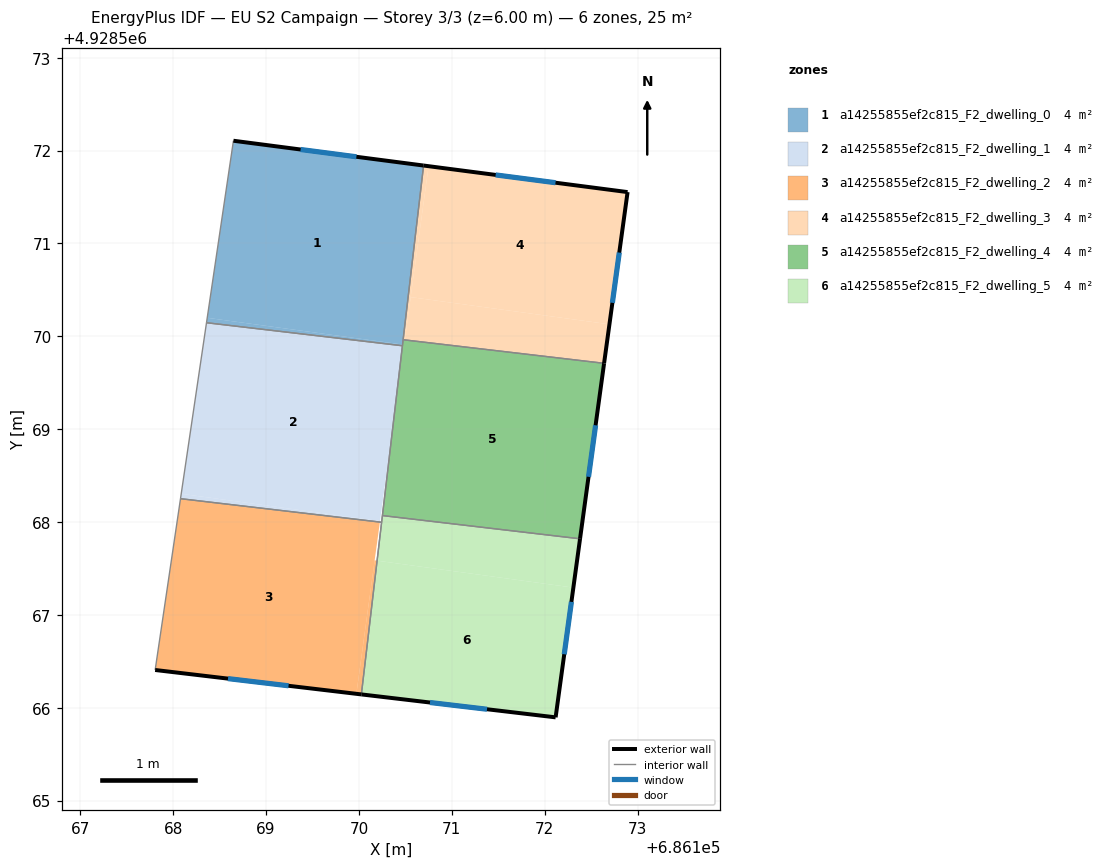
=== STOREY PLAN SPEC (per zone: floor XY polygon, exterior-wall plan segments, windows/doors) ===
zone 1: a14255855ef2c815_F2_dwelling_0  (4.1 m²)
  floor: (686170.47, 4928569.91) (686170.70, 4928571.84) (686168.65, 4928572.11) (686168.37, 4928570.20)
  floor: (686170.47, 4928569.90) (686170.47, 4928569.91) (686168.37, 4928570.20) (686168.36, 4928570.15)
  exterior wall: (686168.65, 4928572.11) – (686170.70, 4928571.84)  [2.1 m]
    window: (686169.37, 4928572.01) – (686169.97, 4928571.93)  [0.5 m²]
  interior walls: 4
zone 2: a14255855ef2c815_F2_dwelling_1  (4.1 m²)
  floor: (686170.23, 4928568.01) (686170.36, 4928568.98) (686170.47, 4928569.90) (686168.36, 4928570.15) (686168.09, 4928568.30)
  floor: (686170.23, 4928568.00) (686170.23, 4928568.01) (686168.09, 4928568.30) (686168.08, 4928568.25)
  interior walls: 5
zone 3: a14255855ef2c815_F2_dwelling_2  (4.1 m²)
  floor: (686169.97, 4928566.15) (686170.23, 4928568.00) (686168.08, 4928568.25) (686167.81, 4928566.41)
  floor: (686170.03, 4928566.14) (686170.20, 4928567.58) (686170.17, 4928567.59) (686169.97, 4928566.15)
  exterior wall: (686170.03, 4928566.14) – (686167.81, 4928566.41)  [2.2 m]
    window: (686169.24, 4928566.24) – (686168.59, 4928566.31)  [0.6 m²]
  interior walls: 3
zone 4: a14255855ef2c815_F2_dwelling_3  (4.1 m²)
  floor: (686172.70, 4928570.13) (686172.89, 4928571.55) (686170.75, 4928571.83) (686170.56, 4928570.42)
  floor: (686170.49, 4928569.96) (686170.75, 4928571.83) (686170.70, 4928571.84) (686170.48, 4928569.96)
  floor: (686172.64, 4928569.71) (686172.70, 4928570.13) (686170.56, 4928570.42) (686170.49, 4928569.96)
  exterior wall: (686170.70, 4928571.84) – (686172.89, 4928571.55)  [2.2 m]
    window: (686171.47, 4928571.74) – (686172.12, 4928571.65)  [0.6 m²]
  exterior wall: (686172.89, 4928571.55) – (686172.64, 4928569.71)  [1.9 m]
    window: (686172.80, 4928570.90) – (686172.73, 4928570.36)  [0.5 m²]
  interior walls: 2
zone 5: a14255855ef2c815_F2_dwelling_4  (4.1 m²)
  floor: (686172.38, 4928567.82) (686172.64, 4928569.71) (686170.47, 4928569.96) (686170.25, 4928568.07)
  exterior wall: (686172.64, 4928569.71) – (686172.38, 4928567.82)  [1.9 m]
    window: (686172.55, 4928569.04) – (686172.47, 4928568.49)  [0.5 m²]
  interior walls: 4
zone 6: a14255855ef2c815_F2_dwelling_5  (4.1 m²)
  floor: (686172.12, 4928565.90) (686172.31, 4928567.29) (686170.20, 4928567.58) (686170.03, 4928566.14)
  floor: (686172.31, 4928567.29) (686172.38, 4928567.82) (686170.25, 4928568.07) (686170.20, 4928567.58)
  exterior wall: (686172.38, 4928567.82) – (686172.12, 4928565.90)  [1.9 m]
    window: (686172.29, 4928567.14) – (686172.21, 4928566.58)  [0.5 m²]
  exterior wall: (686172.12, 4928565.90) – (686170.03, 4928566.14)  [2.1 m]
    window: (686171.38, 4928565.98) – (686170.76, 4928566.06)  [0.5 m²]
  interior walls: 3

=== DERIVED (storey summary) ===
Building: EU S2 Campaign
Storey: 3 of 3  (floor level z = 6.00 m)
Storey gross floor area: 24.7 m²
Zones on this storey: 6
  - a14255855ef2c815_F2_dwelling_0: floor 4.1 m²; exterior wall 2.1 m (6.2 m²); 1 window(s) 0.5 m²; WWR 8.6%
  - a14255855ef2c815_F2_dwelling_1: floor 4.1 m²
  - a14255855ef2c815_F2_dwelling_2: floor 4.1 m²; exterior wall 2.2 m (6.7 m²); 1 window(s) 0.6 m²; WWR 8.6%
  - a14255855ef2c815_F2_dwelling_3: floor 4.1 m²; exterior wall 4.1 m (12.2 m²); 2 window(s) 1.1 m²; WWR 8.6%
  - a14255855ef2c815_F2_dwelling_4: floor 4.1 m²; exterior wall 1.9 m (5.7 m²); 1 window(s) 0.5 m²; WWR 8.6%
  - a14255855ef2c815_F2_dwelling_5: floor 4.1 m²; exterior wall 4.0 m (12.1 m²); 2 window(s) 1.0 m²; WWR 8.6%
Zone adjacency (shared interzone walls):
  - a14255855ef2c815_F2_dwelling_0 ↔ a14255855ef2c815_F2_dwelling_1
  - a14255855ef2c815_F2_dwelling_0 ↔ a14255855ef2c815_F2_dwelling_3
  - a14255855ef2c815_F2_dwelling_0 ↔ a14255855ef2c815_F2_dwelling_4
  - a14255855ef2c815_F2_dwelling_1 ↔ a14255855ef2c815_F2_dwelling_2
  - a14255855ef2c815_F2_dwelling_1 ↔ a14255855ef2c815_F2_dwelling_4
  - a14255855ef2c815_F2_dwelling_1 ↔ a14255855ef2c815_F2_dwelling_5
  - a14255855ef2c815_F2_dwelling_2 ↔ a14255855ef2c815_F2_dwelling_5
  - a14255855ef2c815_F2_dwelling_3 ↔ a14255855ef2c815_F2_dwelling_4
  - a14255855ef2c815_F2_dwelling_4 ↔ a14255855ef2c815_F2_dwelling_5